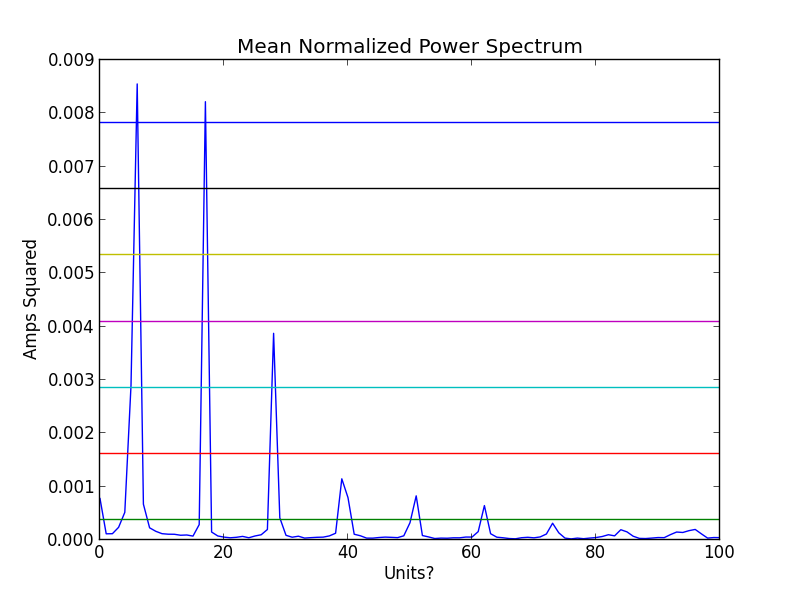

Source data for this figure (header and first rows):
sensor_id, data, microstamp, device_microstamp
59, 0.99, 1414728282252241, 1414728282252241
60, 43.7, 1414728285077713, 1414728285077713
59, 0.495, 1414728287959223, 1414728287959223
60, 43.4, 1414728290683854, 1414728290683854
59, 0.99, 1414728293666258, 1414728293666258
60, 43.7, 1414728296295662, 1414728296295662
60, 43.4, 1414728301898919, 1414728301898919
59, 2.805, 1414728305941646, 1414728305941646
60, 43.8, 1414728307510998, 1414728307510998
59, 21.45, 1414728311633021, 1414728311633021
60, 43.5, 1414728313140398, 1414728313140398
58, 6, 1414728314537224, 1414728314537224
58, 3, 1414728314537641, 1414728314537641
58, 1, 1414728314538058, 1414728314538058
58, 2, 1414728314538474, 1414728314538474
58, 39, 1414728314538891, 1414728314538891
58, 21, 1414728314539308, 1414728314539308
58, 22, 1414728314539724, 1414728314539724
58, 7, 1414728314540141, 1414728314540141
58, -5, 1414728314540558, 1414728314540558
58, 1, 1414728314540975, 1414728314540975
58, 1, 1414728314541392, 1414728314541392
58, 3, 1414728314541808, 1414728314541808
58, 3, 1414728314542225, 1414728314542225
58, -2, 1414728314542642, 1414728314542642
58, -3, 1414728314543058, 1414728314543058
58, -5, 1414728314543475, 1414728314543475
58, -9, 1414728314543892, 1414728314543892
58, -1, 1414728314544309, 1414728314544309
58, -3, 1414728314544726, 1414728314544726
58, -3, 1414728314545142, 1414728314545142
58, 0, 1414728314545559, 1414728314545559
58, -2, 1414728314545976, 1414728314545976
58, -43, 1414728314546392, 1414728314546392
58, -29, 1414728314546809, 1414728314546809
58, -17, 1414728314547226, 1414728314547226
58, -3, 1414728314547643, 1414728314547643
58, -5, 1414728314548060, 1414728314548060
58, 1, 1414728314548476, 1414728314548476
58, -1, 1414728314548893, 1414728314548893
58, 5, 1414728314549310, 1414728314549310
58, 3, 1414728314549726, 1414728314549726
58, 4, 1414728314550143, 1414728314550143
58, 1, 1414728314550560, 1414728314550560
58, -1, 1414728314550977, 1414728314550977
58, -1, 1414728314551394, 1414728314551394
58, 4, 1414728314551810, 1414728314551810
58, -1, 1414728314552227, 1414728314552227
58, -2, 1414728314552644, 1414728314552644
58, -1, 1414728314553060, 1414728314553060
58, 3, 1414728314553477, 1414728314553477
58, 33, 1414728314553894, 1414728314553894
58, 22, 1414728314554311, 1414728314554311
58, 19, 1414728314554728, 1414728314554728
58, 6, 1414728314555144, 1414728314555144
58, 1, 1414728314555561, 1414728314555561
58, 7, 1414728314555978, 1414728314555978
58, 7, 1414728314556394, 1414728314556394
58, -4, 1414728314556811, 1414728314556811
58, -1, 1414728314557228, 1414728314557228
... 5,393 more rows
